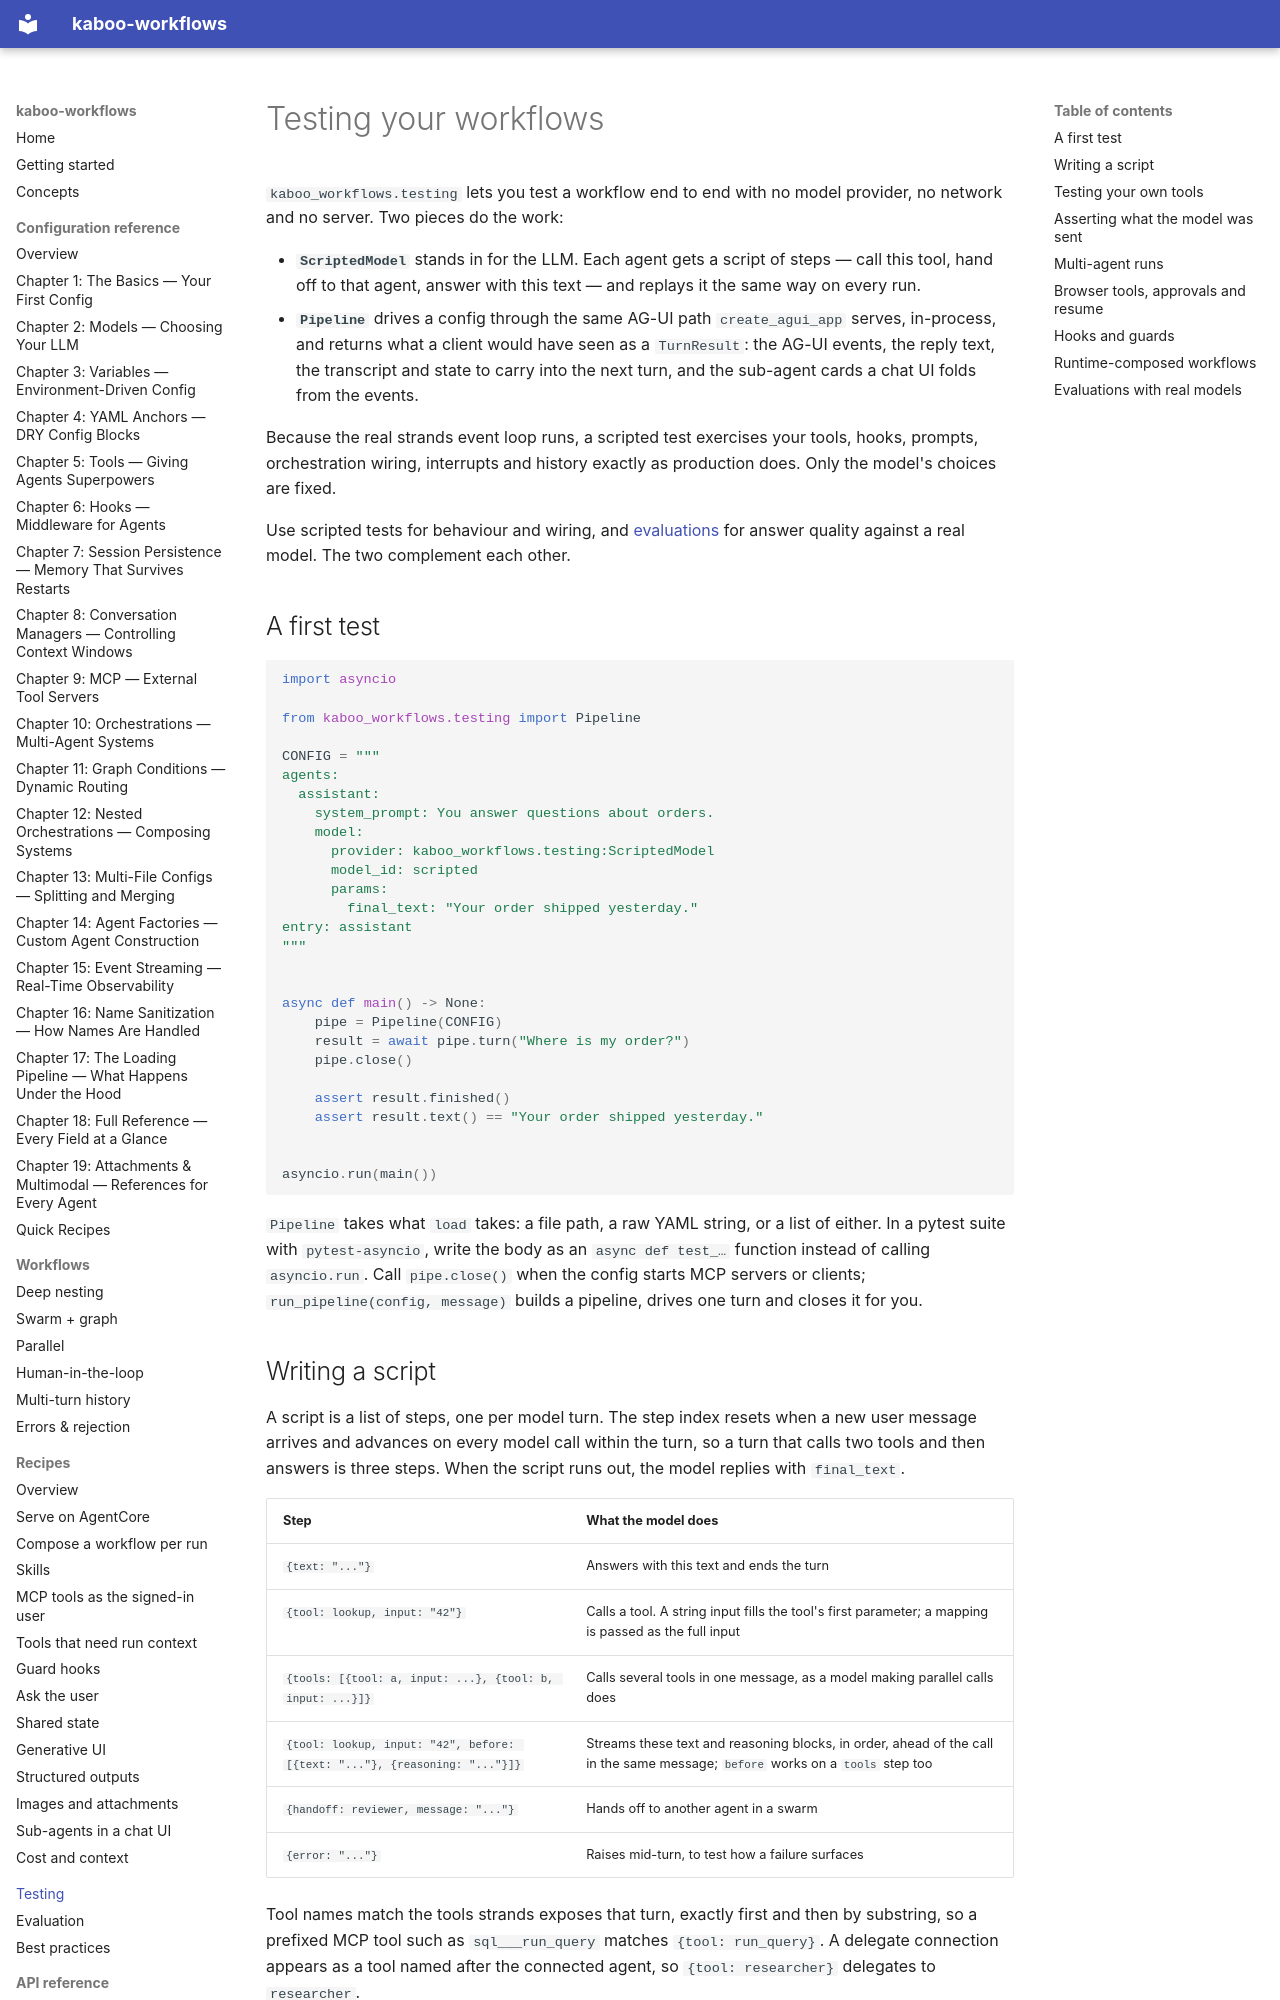

repository: gl-pgege/kaboo-workflows · page: testing/index.html · generator: mkdocs

# Testing your workflows

`kaboo_workflows.testing` lets you test a workflow end to end with no model
provider, no network and no server. Two pieces do the work:

- **`ScriptedModel`** stands in for the LLM. Each agent gets a script of
  steps — call this tool, hand off to that agent, answer with this text — and
  replays it the same way on every run.
- **`Pipeline`** drives a config through the same AG-UI path
  `create_agui_app` serves, in-process, and returns what a client would have
  seen as a `TurnResult`: the AG-UI events, the reply text, the transcript and
  state to carry into the next turn, and the sub-agent cards a chat UI folds
  from the events.

Because the real strands event loop runs, a scripted test exercises your
tools, hooks, prompts, orchestration wiring, interrupts and history exactly
as production does. Only the model's choices are fixed.

Use scripted tests for behaviour and wiring, and [evaluations](evaluation.md)
for answer quality against a real model. The two complement each other.

## A first test

```python
import asyncio

from kaboo_workflows.testing import Pipeline

CONFIG = """
agents:
  assistant:
    system_prompt: You answer questions about orders.
    model:
      provider: kaboo_workflows.testing:ScriptedModel
      model_id: scripted
      params:
        final_text: "Your order shipped yesterday."
entry: assistant
"""


async def main() -> None:
    pipe = Pipeline(CONFIG)
    result = await pipe.turn("Where is my order?")
    pipe.close()

    assert result.finished()
    assert result.text() == "Your order shipped yesterday."


asyncio.run(main())
```

`Pipeline` takes what `load` takes: a file path, a raw YAML string, or a list
of either. In a pytest suite with `pytest-asyncio`, write the body as an
`async def test_…` function instead of calling `asyncio.run`. Call
`pipe.close()` when the config starts MCP servers or clients;
`run_pipeline(config, message)` builds a pipeline, drives one turn and closes
it for you.
